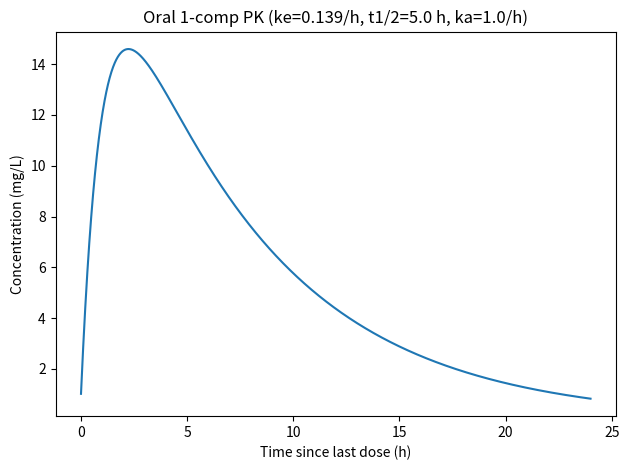

Python code for this plot:
#!/usr/bin/env python3
"""
Minimal oral 1-compartment PK model for sotorasib (portfolio v0.1).

Model (amounts):
  dA_gut/dt  = -ka * A_gut + dosing_events(t)
  dA_central/dt =  ka * A_gut - ke * A_central

Concentration:
  C(t) = A_central / V

We pick ke from half-life: ke = ln(2)/t_half.
We choose ka so Tmax ~ 1 h (roughly consistent with label), but ka is adjustable.
"""

import argparse
import math
from dataclasses import dataclass
from pathlib import Path

import numpy as np
import pandas as pd
import matplotlib.pyplot as plt


@dataclass
class PKParams:
    dose_mg: float = 960.0
    tau_h: float = 24.0
    n_doses: int = 10
    t_half_h: float = 5.0
    ka_per_h: float = 1.0  # adjustable
    V_L: float = 50.0      # placeholder scaling (portfolio); later calibrate if needed
    F: float = 1.0         # bioavailability placeholder


def simulate_pk(p: PKParams, dt: float = 0.01):
    ke = math.log(2) / p.t_half_h
    t_end = p.tau_h * p.n_doses
    t = np.arange(0.0, t_end + dt, dt)

    A_gut = np.zeros_like(t)
    A_cent = np.zeros_like(t)

    # dosing times: 0, tau, 2*tau, ...
    dose_times = set(int(round(x / dt)) for x in np.arange(0.0, p.tau_h * p.n_doses, p.tau_h))

    for i in range(1, len(t)):
        # dosing into gut as amount (mg)
        if i in dose_times:
            A_gut[i-1] += p.F * p.dose_mg

        dA_gut = -p.ka_per_h * A_gut[i-1]
        dA_cent = p.ka_per_h * A_gut[i-1] - ke * A_cent[i-1]

        A_gut[i] = A_gut[i-1] + dt * dA_gut
        A_cent[i] = A_cent[i-1] + dt * dA_cent

    C = A_cent / p.V_L  # mg/L (units depend on V)
    out = pd.DataFrame({
        "time_h": t,
        "A_gut_mg": A_gut,
        "A_central_mg": A_cent,
        "C_mg_per_L": C,
    })
    return out, ke


def main():
    ap = argparse.ArgumentParser()
    ap.add_argument("--dose_mg", type=float, default=960.0)
    ap.add_argument("--tau_h", type=float, default=24.0)
    ap.add_argument("--n_doses", type=int, default=10)
    ap.add_argument("--t_half_h", type=float, default=5.0)
    ap.add_argument("--ka", type=float, default=1.0)
    ap.add_argument("--V", type=float, default=50.0)
    ap.add_argument("--out_csv", type=str, default="data/processed/pk_sotorasib_onecomp.csv")
    ap.add_argument("--out_fig", type=str, default="docs/figures/pk_sotorasib_onecomp.png")
    args = ap.parse_args()

    p = PKParams(
        dose_mg=args.dose_mg,
        tau_h=args.tau_h,
        n_doses=args.n_doses,
        t_half_h=args.t_half_h,
        ka_per_h=args.ka,
        V_L=args.V,
    )

    df, ke = simulate_pk(p)

    out_csv = Path(args.out_csv)
    out_csv.parent.mkdir(parents=True, exist_ok=True)
    df.to_csv(out_csv, index=False)

    out_fig = Path(args.out_fig)
    out_fig.parent.mkdir(parents=True, exist_ok=True)

    # plot last dosing interval concentration (steady-ish state)
    t_end = p.tau_h * p.n_doses
    t0 = t_end - p.tau_h
    sub = df[(df["time_h"] >= t0) & (df["time_h"] <= t_end)].copy()

    plt.figure()
    plt.plot(sub["time_h"] - t0, sub["C_mg_per_L"])
    plt.xlabel("Time since last dose (h)")
    plt.ylabel("Concentration (mg/L)")
    plt.title(f"Oral 1-comp PK (ke={ke:.3f}/h, t1/2={p.t_half_h} h, ka={p.ka_per_h}/h)")
    plt.tight_layout()
    plt.savefig(out_fig, dpi=200)
    plt.close()

    print(f"[OK] ke = {ke:.4f} 1/h (from t1/2={p.t_half_h} h)")
    print(f"[OK] wrote {out_csv}")
    print(f"[OK] wrote {out_fig}")


if __name__ == "__main__":
    main()
